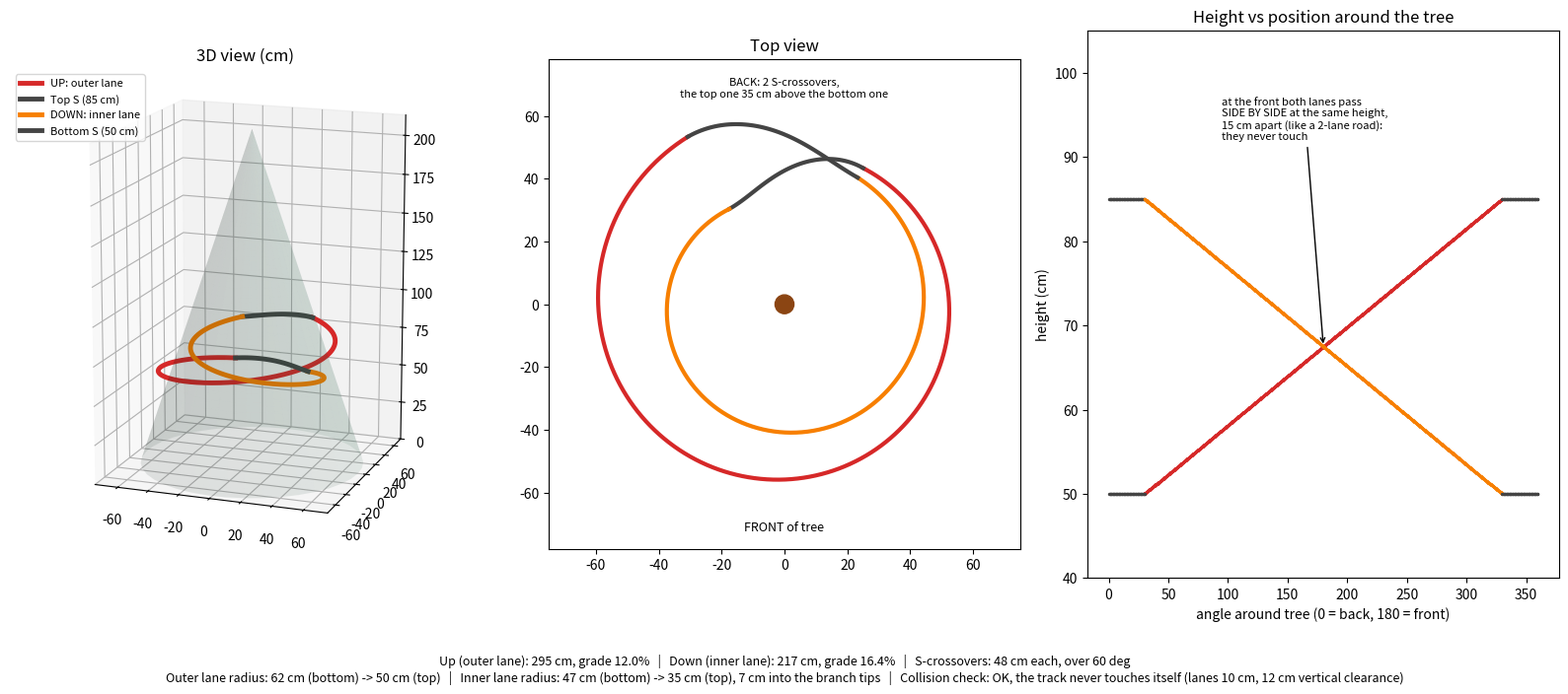

The matplotlib source for this figure: (Note: this script raises an exception after producing the figure.)
"""Schema traseului F1 Tree Racer (v2, 23 oct): pista urmează conul bradului, S-uri pe 60°, verificare de coliziuni."""
import numpy as np, matplotlib
matplotlib.use("Agg"); import matplotlib.pyplot as plt
TREE_H, TREE_R = 213, 70                      # brad 7 ft, raza la bază 70 cm
tree = lambda h: TREE_R * (1 - h / TREE_H)
H0, H1 = 50, 85                               # jos / sus (cm de la podea)
OUT_GAP, LANE_SEP = 8, 15                     # pista exterioară la 8 cm de vârful crengilor; interioara cu 15 cm mai înăuntru
c0, c1 = np.radians(60), np.radians(120)      # sectorul S-urilor, în spate (90°)
span = c0 + 2 * np.pi - c1
Rout = lambda h: tree(h) + OUT_GAP
Rin = lambda h: tree(h) + OUT_GAP - LANE_SEP
def seg(t, R, h, kind): return np.c_[R * np.cos(t), R * np.sin(t), h, np.full_like(t, kind)]
def ease(t, a, b): return (1 - np.cos(np.pi * (t - a) / (b - a))) / 2
N = 600
t = np.linspace(c1, c0 + 2 * np.pi, N); f = (t - c1) / span
up = seg(t, Rout(H0 + (H1 - H0) * f), H0 + (H1 - H0) * f, 0)
t = np.linspace(c0, c1, 120); e = ease(t, c0, c1)
topS = seg(t, Rout(H1) + (Rin(H1) - Rout(H1)) * e, np.full_like(t, H1), 1)
t = np.linspace(c1, c0 + 2 * np.pi, N); f = (t - c1) / span
down = seg(t, Rin(H1 - (H1 - H0) * f), H1 - (H1 - H0) * f, 2)
t = np.linspace(c0, c1, 120); e = ease(t, c0, c1)
botS = seg(t, Rin(H0) + (Rout(H0) - Rin(H0)) * e, np.full_like(t, H0), 3)
segs = [up, topS, down, botS]

def length(p): return np.sum(np.linalg.norm(np.diff(p[:, :3], axis=0), axis=1))
def grade(p): return (p[-1, 2] - p[0, 2]) / np.sum(np.linalg.norm(np.diff(p[:, :2], axis=0), axis=1)) * 100
# coliziuni: puncte din bucăți diferite, nevecine, prea aproape (bandă 10 cm, gabarit vertical 12 cm)
allp = np.vstack(segs); idx = np.arange(len(allp)); worst = 1e9; where = None
for i in range(0, len(allp), 3):
    d_xy = np.hypot(allp[:, 0] - allp[i, 0], allp[:, 1] - allp[i, 1]); d_z = np.abs(allp[:, 2] - allp[i, 2])
    far = np.abs(idx - i) > 60; far &= np.abs(idx - i) < len(allp) - 60
    bad = far & (d_xy < 11) & (d_z < 12)
    if bad.any(): worst = 0; where = allp[i]
    m = np.min(np.where(far, np.maximum(d_xy - 11, 0) + np.maximum(d_z - 12, 0), 1e9))
    worst = min(worst, m)
report = [
    f"Up (outer lane): {length(up):.0f} cm, grade {grade(up):.1f}%",
    f"Down (inner lane): {length(down):.0f} cm, grade {abs(grade(down)):.1f}%",
    f"S-crossovers: {length(topS):.0f} cm each, over {np.degrees(c1-c0):.0f} deg",
    f"Outer lane radius: {Rout(H0):.0f} cm (bottom) -> {Rout(H1):.0f} cm (top)",
    f"Inner lane radius: {Rin(H0):.0f} cm (bottom) -> {Rin(H1):.0f} cm (top), 7 cm into the branch tips",
    "Collision check: " + ("OK, the track never touches itself (lanes 10 cm, 12 cm vertical clearance)" if where is None else f"PROBLEM at {where[:3].round(0)}"),
]
print("\n".join(report))

col = ['#d62828', '#444444', '#f77f00', '#444444']
lab = ['UP: outer lane', 'Top S (85 cm)', 'DOWN: inner lane', 'Bottom S (50 cm)']
fig = plt.figure(figsize=(16, 7))
ax = fig.add_subplot(1, 3, 1, projection='3d')
z = np.linspace(0, TREE_H, 40); th = np.linspace(0, 2 * np.pi, 40); Z, T = np.meshgrid(z, th)
ax.plot_surface(tree(Z) * np.cos(T), tree(Z) * np.sin(T), Z, color='#2d6a4f', alpha=0.10, linewidth=0)
for p, c, l in zip(segs, col, lab): ax.plot(p[:, 0], p[:, 1], p[:, 2], color=c, lw=3.5, label=l)
ax.set_xlim(-75, 75); ax.set_ylim(-75, 75); ax.set_zlim(0, 213); ax.set_box_aspect((150, 150, 213))
ax.view_init(elev=15, azim=-70); ax.set_title('3D view (cm)'); ax.legend(loc='upper left', fontsize=8)
ax2 = fig.add_subplot(1, 3, 2)
for p, c in zip(segs, col): ax2.plot(p[:, 0], p[:, 1], color=c, lw=3)
ax2.add_patch(plt.Circle((0, 0), 3, color='saddlebrown'))
ax2.text(0, 66, 'BACK: 2 S-crossovers,\nthe top one 35 cm above the bottom one', ha='center', fontsize=8)
ax2.text(0, -72, 'FRONT of tree', ha='center', fontsize=9)
ax2.set_aspect('equal'); ax2.set_xlim(-75, 75); ax2.set_ylim(-78, 78); ax2.set_title('Top view')
ax3 = fig.add_subplot(1, 3, 3)
for p, c, l in zip(segs, col, lab):
    ang = (np.degrees(np.arctan2(p[:, 1], p[:, 0])) - 90) % 360
    ax3.scatter(ang, p[:, 2], s=2, color=c)
ax3.set_xlabel('angle around tree (0 = back, 180 = front)'); ax3.set_ylabel('height (cm)')
ax3.set_title('Height vs position around the tree')
ax3.annotate('at the front both lanes pass\nSIDE BY SIDE at the same height,\n15 cm apart (like a 2-lane road):\nthey never touch', xy=(180, 67.5), xytext=(95, 92), fontsize=8, arrowprops=dict(arrowstyle='->'))
ax3.set_ylim(40, 105)
fig.text(0.5, 0.005, "   |   ".join(report[:3]) + "\n" + "   |   ".join(report[3:]), ha='center', fontsize=9)
plt.tight_layout(rect=(0, 0.07, 1, 1)); plt.savefig('/home/user/limitless/products/f1-tree-racer/schema-traseu.png', dpi=120)
